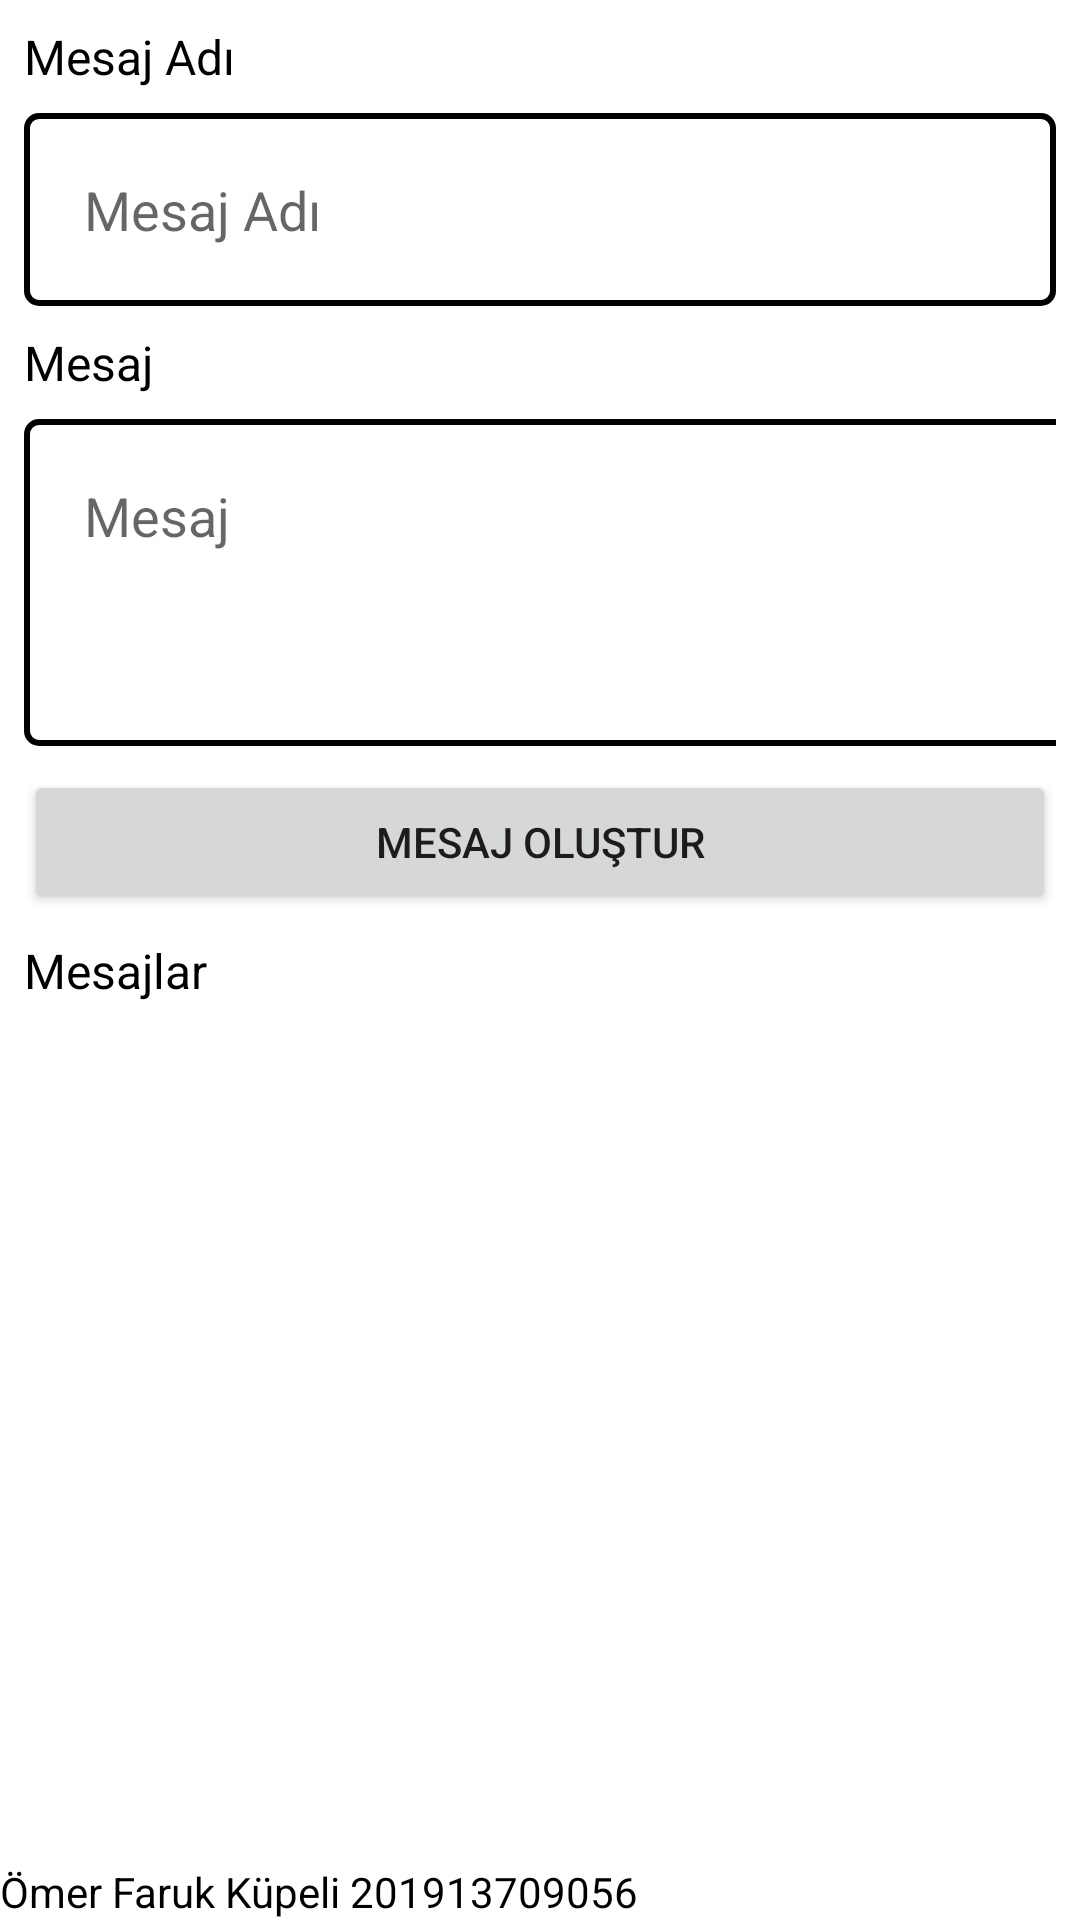

Write the Android layout XML for this screen, with the resource values it uses.
<!-- AndroidManifest.xml: application theme Theme.GrupSms -->
<!-- res/layout/fragment_create_message.xml -->
<?xml version="1.0" encoding="utf-8"?>
<FrameLayout xmlns:android="http://schemas.android.com/apk/res/android"
    xmlns:app="http://schemas.android.com/apk/res-auto"
    xmlns:tools="http://schemas.android.com/tools"
    android:layout_width="match_parent"
    android:layout_height="match_parent"
    android:layout_marginTop="8dp"
    android:layout_weight="1"
    tools:context=".ui.createmessage.CreateMessageFragment">

    <LinearLayout
        android:layout_width="match_parent"
        android:layout_height="match_parent"
        android:orientation="vertical">

        <LinearLayout
            android:layout_width="match_parent"
            android:layout_height="0dp"
            android:layout_weight="1"
            android:orientation="vertical"
            android:padding="8dp">

            <TextView
                android:id="@+id/textView2"
                android:layout_width="match_parent"
                android:layout_height="wrap_content"
                android:text="Mesaj Adı"
                android:textColor="#000000"
                android:textSize="16sp" />

            <EditText
                android:id="@+id/createmessage_messageNameEditText"
                android:layout_width="match_parent"
                android:layout_height="wrap_content"
                android:layout_marginTop="8dp"
                android:background="@drawable/input"
                android:ems="10"
                android:hint="Mesaj Adı"
                android:inputType="text"
                android:padding="20dp" />

            <TextView
                android:id="@+id/textView7"
                android:layout_width="match_parent"
                android:layout_height="wrap_content"
                android:layout_marginTop="8dp"
                android:text="Mesaj"
                android:textColor="#000000"
                android:textSize="16sp" />

            <EditText
                android:id="@+id/createmessage_messageDescriptionEditText"
                android:layout_width="401dp"
                android:layout_height="109dp"
                android:layout_marginTop="8dp"
                android:background="@drawable/input"
                android:ems="10"
                android:gravity="top|left"
                android:hint="Mesaj"
                android:inputType="textMultiLine|textEmailAddress"
                android:padding="20dp" />

            <Button
                android:id="@+id/createmessage_createMessageButton"
                android:layout_width="match_parent"
                android:layout_height="wrap_content"
                android:layout_marginTop="8dp"
                android:text="Mesaj Oluştur" />

            <TextView
                android:id="@+id/textView8"
                android:layout_width="match_parent"
                android:layout_height="wrap_content"
                android:layout_marginTop="8dp"
                android:text="Mesajlar"
                android:textColor="#000000"
                android:textSize="16sp" />

            <androidx.recyclerview.widget.RecyclerView
                android:id="@+id/createmessage_messagesRecyclerView"
                android:layout_width="match_parent"
                android:layout_height="366dp" />

        </LinearLayout>

        <TextView
            android:id="@+id/textView5"
            android:layout_width="match_parent"
            android:layout_height="wrap_content"
            android:text="Ömer Faruk Küpeli 201913709056"
            android:textColor="#000000" />
    </LinearLayout>
</FrameLayout>
<!-- resources referenced by this layout -->
<resources>
  <!-- drawable input (drawable) -->
  <?xml version="1.0" encoding="utf-8"?>
  <selector xmlns:android="http://schemas.android.com/apk/res/android">
      <item android:state_enabled="true" android:state_focused="true">
          <shape android:shape="rectangle">
              <solid android:color="@color/white" />
              <stroke android:width="2dp" android:color="@color/blackblue" />
              <corners android:radius="4dp" />
          </shape>
      </item>
      <item android:state_enabled="true">
          <shape android:shape="rectangle">
              <solid android:color="@color/white" />
              <stroke android:width="2dp" android:color="@color/black" />
              <corners android:radius="4dp" />
          </shape>
      </item>
  </selector>
  <style name="Theme.GrupSms" parent="Theme.MaterialComponents.DayNight.DarkActionBar">
          
          <item name="colorPrimary">@color/blackblue</item>
          <item name="colorPrimaryVariant">@color/purple_700</item>
          <item name="colorOnPrimary">@color/white</item>
          
          <item name="colorSecondary">@color/teal_200</item>
          <item name="colorSecondaryVariant">@color/teal_700</item>
          <item name="colorOnSecondary">@color/black</item>
          
          <item name="android:statusBarColor">?attr/colorPrimaryVariant</item>
          
      </style>
  <color name="white">#FFFFFFFF</color>
  <color name="blackblue">#030425</color>
  <color name="black">#FF000000</color>
  <color name="purple_700">#FF3700B3</color>
  <color name="teal_200">#FF03DAC5</color>
  <color name="teal_700">#FF018786</color>
</resources>
